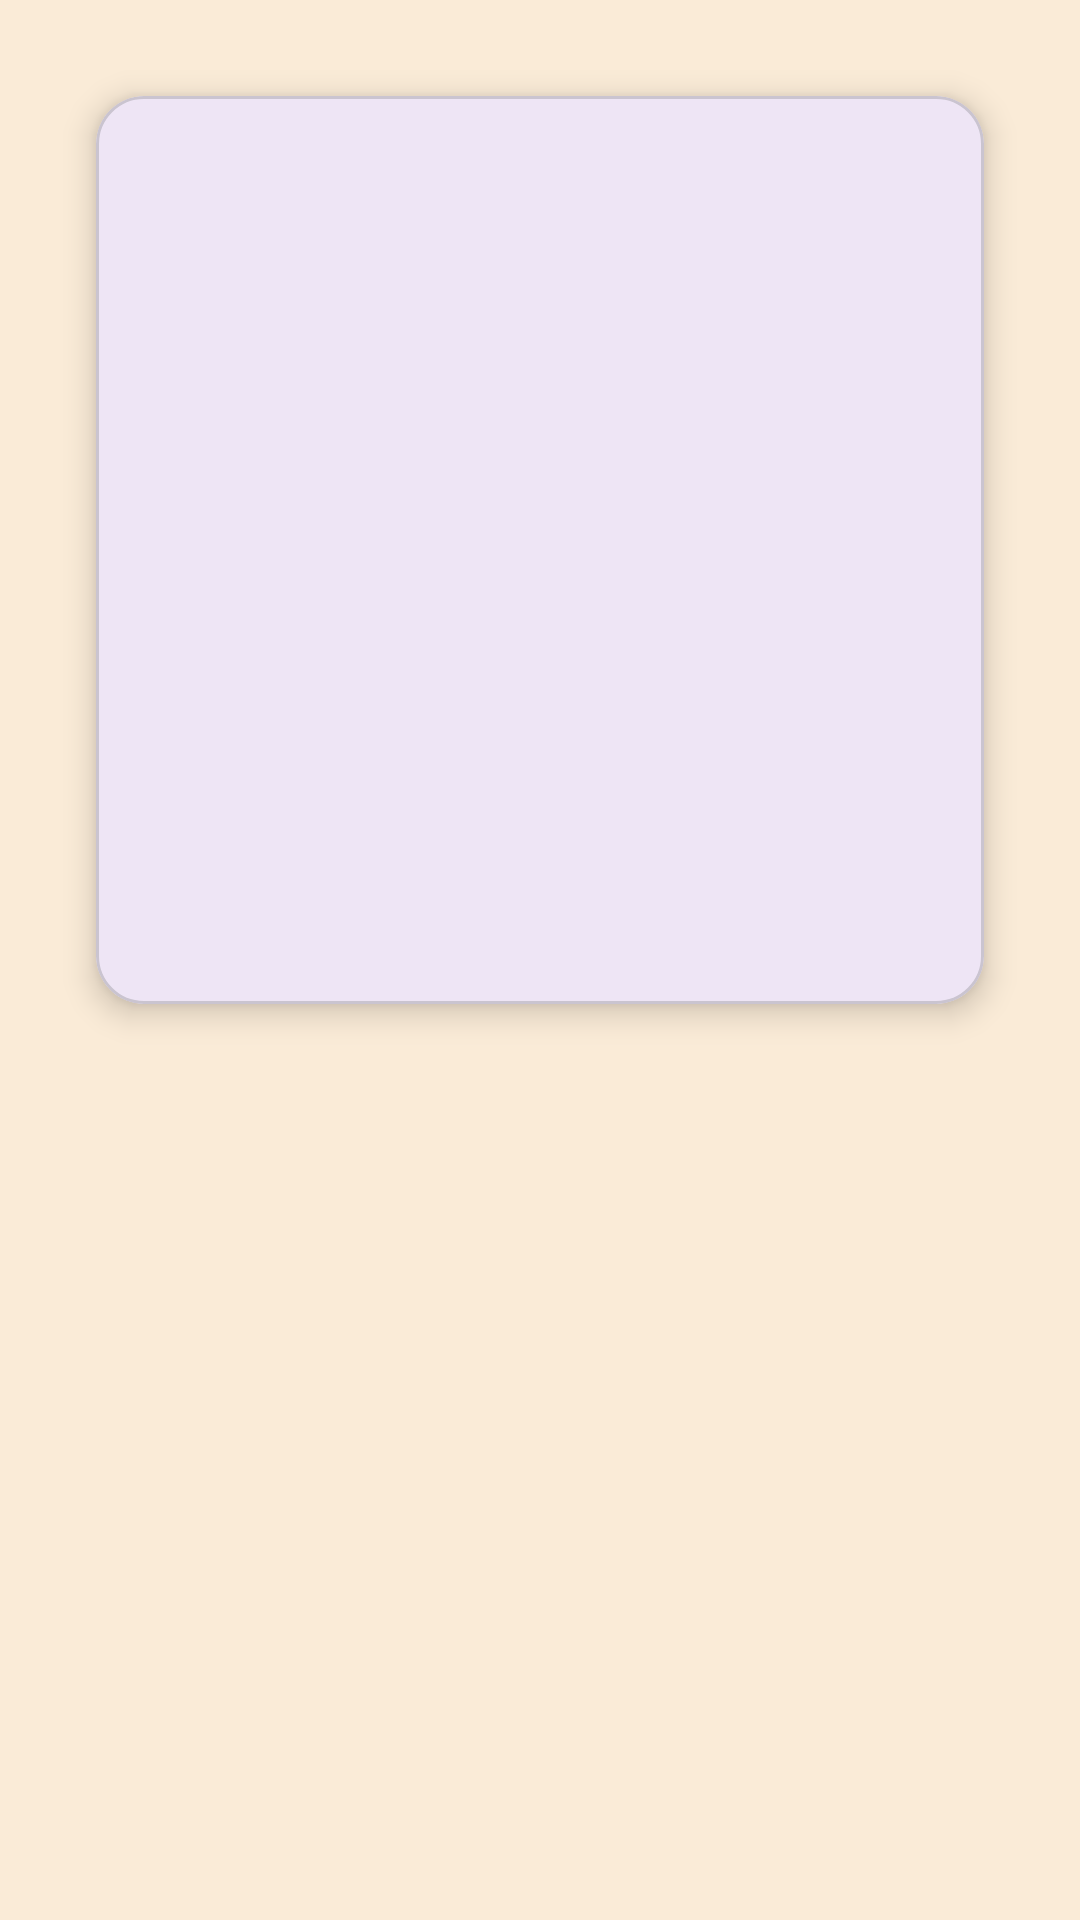

Write the Android layout XML for this screen, with the resource values it uses.
<!-- AndroidManifest.xml: application theme Theme.Generador_de_cartas -->
<!-- res/layout/fragment_detalles.xml -->
<?xml version="1.0" encoding="utf-8"?>
<ScrollView xmlns:android="http://schemas.android.com/apk/res/android"
    android:layout_width="match_parent"
    android:layout_height="match_parent"
    xmlns:app="http://schemas.android.com/apk/res-auto"
    android:padding="16dp"
    android:background="#FAEBD7">

    <LinearLayout
        android:layout_width="match_parent"
        android:layout_height="wrap_content"
        android:orientation="vertical"
        android:gravity="center_horizontal">

        <com.google.android.material.card.MaterialCardView
            android:layout_width="match_parent"
            android:layout_height="wrap_content"
            android:layout_margin="16dp"
            app:cardCornerRadius="16dp"
            app:cardElevation="6dp">

            <LinearLayout
                android:layout_width="match_parent"
                android:layout_height="wrap_content"
                android:padding="16dp"
                android:orientation="vertical"
                android:gravity="center_horizontal">

                <ImageView
                    android:id="@+id/ivImagenPokemon"
                    android:layout_width="150dp"
                    android:layout_height="150dp"
                    android:adjustViewBounds="true"
                    android:scaleType="fitCenter"/>

                <TextView
                    android:id="@+id/tvNumero"
                    android:layout_width="wrap_content"
                    android:layout_height="wrap_content"
                    android:textSize="16sp"
                    android:textStyle="bold"
                    android:layout_marginTop="12dp"/>

                <TextView
                    android:id="@+id/tvNombrePokemon"
                    android:layout_width="wrap_content"
                    android:layout_height="wrap_content"
                    android:textSize="22sp"
                    android:textStyle="bold"
                    android:layout_marginTop="4dp"/>

                <LinearLayout
                    android:id="@+id/Tipos"
                    android:layout_width="wrap_content"
                    android:layout_height="wrap_content"
                    android:layout_marginTop="12dp"
                    android:gravity="center"
                    android:orientation="horizontal" />

                <TextView
                    android:id="@+id/tvDetalles"
                    android:layout_width="match_parent"
                    android:layout_height="wrap_content"
                    android:textSize="16sp"
                    android:layout_marginTop="20dp"
                    android:textAlignment="center"/>

            </LinearLayout>
        </com.google.android.material.card.MaterialCardView>

    </LinearLayout>
</ScrollView>
<!-- resources referenced by this layout -->
<resources>
  <style name="Theme.Generador_de_cartas" parent="Base.Theme.Generador_de_cartas" />
  <style name="Base.Theme.Generador_de_cartas" parent="Theme.Material3.DayNight.NoActionBar">
          
          
      </style>
</resources>
